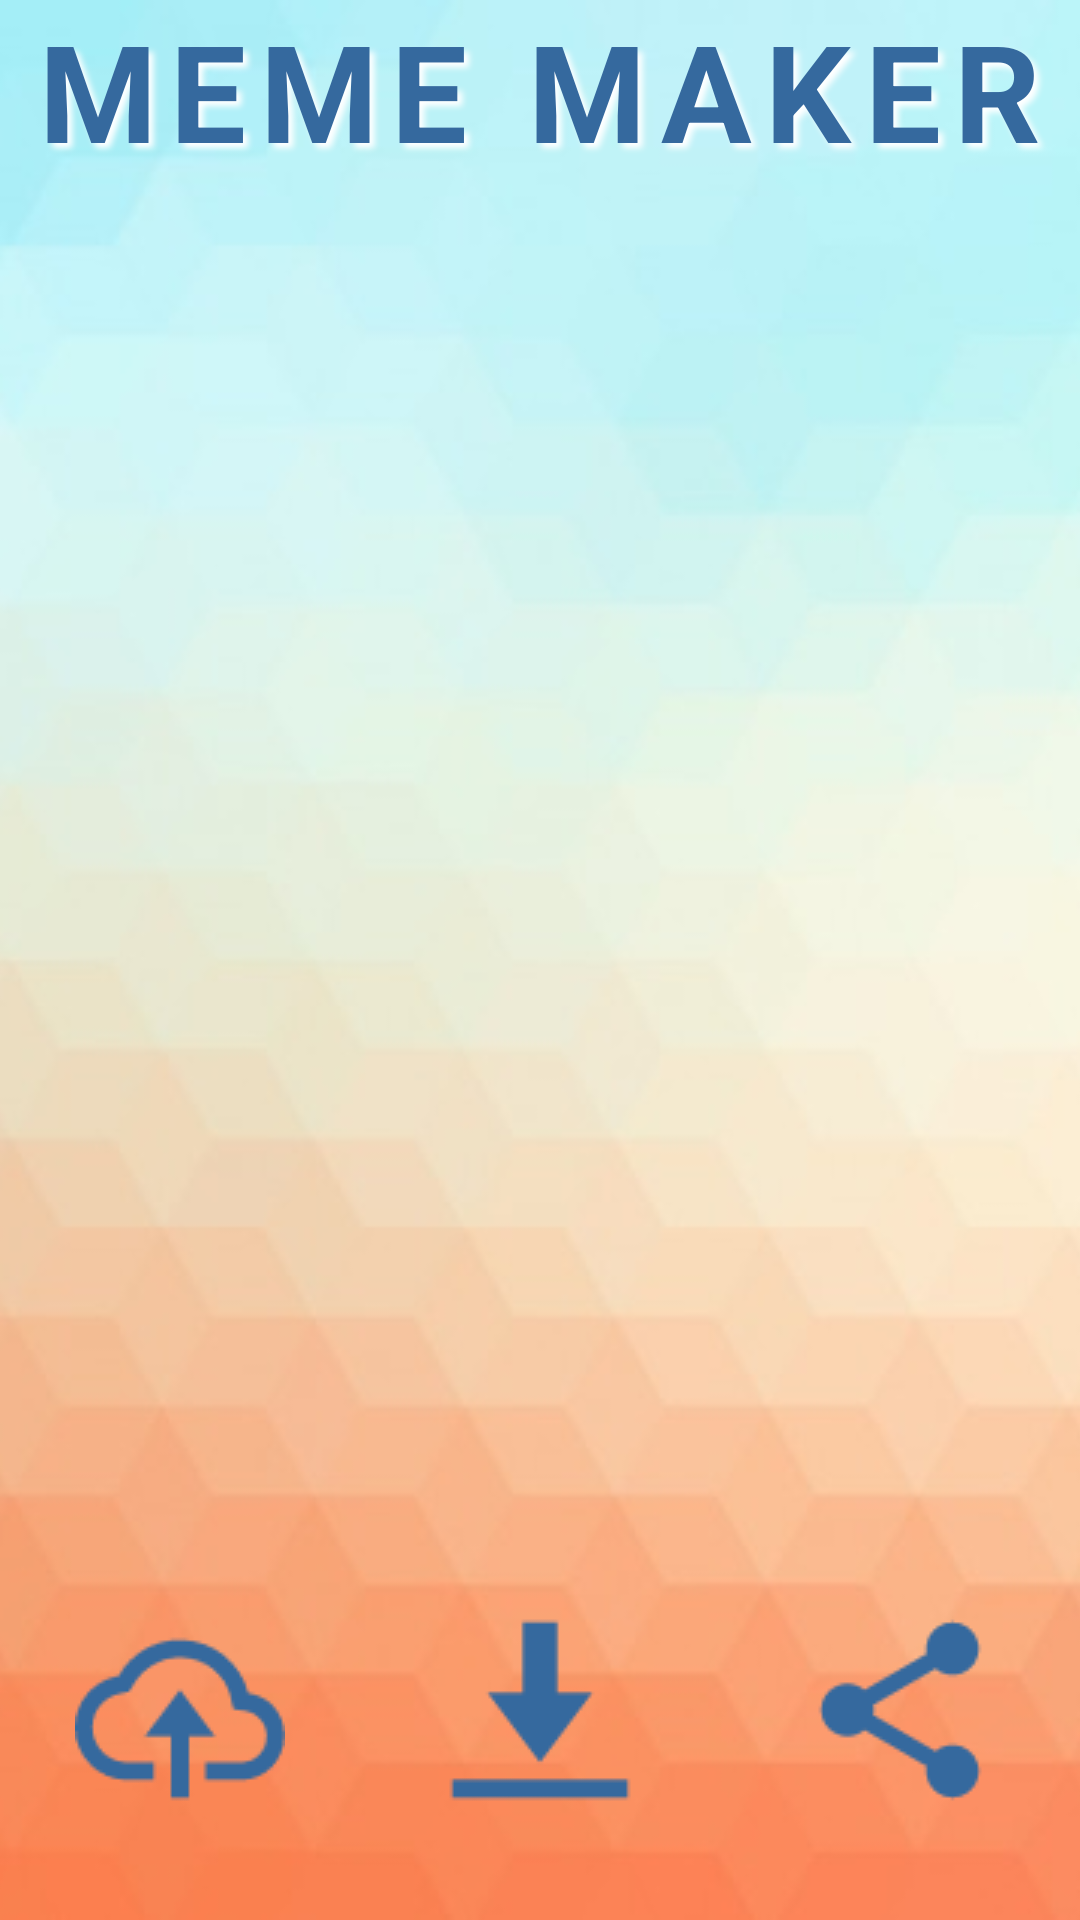

The Android layout XML behind this screen, and the referenced resources:
<!-- AndroidManifest.xml: application theme AppTheme -->
<!-- res/layout/activity_meme.xml -->
<?xml version="1.0" encoding="utf-8"?>
<RelativeLayout xmlns:android="http://schemas.android.com/apk/res/android"
    xmlns:tools="http://schemas.android.com/tools"
    android:layout_width="match_parent"
    android:layout_height="match_parent"
    tools:context="com.epicodus.mememaker.ui.MemeActivity">

    <ImageView
        android:layout_width="wrap_content"
        android:layout_height="fill_parent"
        android:id="@+id/imageView"
        android:src="@drawable/background"
        android:scaleType="centerCrop"
        android:layout_alignParentTop="true"
        android:layout_alignParentLeft="true"
        android:layout_alignParentStart="true" />

    <TextView
        android:layout_width="wrap_content"
        android:layout_height="wrap_content"
        android:text="MEME MAKER"
        android:layout_alignParentTop="true"
        android:layout_centerHorizontal="true"
        android:textSize="45sp"
        android:textStyle="bold"
        android:letterSpacing=".1"
        android:textColor="#35699e"
        android:id="@+id/textView"
        android:shadowColor="#FFF"
        android:shadowDx="5"
        android:shadowDy="5"
        android:shadowRadius="5"/>

    <ImageView
        android:layout_width="fill_parent"
        android:layout_height="fill_parent"
        android:paddingBottom="120dp"
        android:id="@+id/memeImageView"
        android:layout_below="@+id/textView"
        android:layout_centerHorizontal="true" />

    <ImageButton
        android:layout_width="wrap_content"
        android:layout_height="wrap_content"
        android:paddingLeft="25dp"
        android:id="@+id/saveBitmap"
        android:src="@drawable/cloud"
        android:background="@null"
        android:layout_alignParentBottom="true"
        android:layout_alignParentLeft="true"
        android:layout_alignParentStart="true"
        android:layout_marginBottom="35dp" />

    <ImageButton
        android:layout_width="wrap_content"
        android:layout_height="wrap_content"
        android:background="@null"
        android:id="@+id/downloadButton"
        android:src="@drawable/download"
        android:layout_alignTop="@+id/saveBitmap"
        android:layout_centerHorizontal="true" />

    <ImageButton
        android:layout_width="wrap_content"
        android:layout_height="wrap_content"
        android:background="@null"
        android:paddingRight="25dp"
        android:id="@+id/shareButton"
        android:src="@drawable/share"
        android:layout_alignBottom="@+id/downloadButton"
        android:layout_alignParentRight="true"
        android:layout_alignParentEnd="true" />


</RelativeLayout>
<!-- resources referenced by this layout -->
<resources>
  <!-- drawable background: jpg bitmap (drawable, 23698 bytes) -->
  <!-- drawable cloud: png bitmap (drawable, 1663 bytes) -->
  <!-- drawable download: png bitmap (drawable, 632 bytes) -->
  <!-- drawable share: png bitmap (drawable, 1330 bytes) -->
  <style name="AppTheme" parent="Theme.AppCompat.Light.DarkActionBar">
          
  
          <item name="colorPrimary">@color/colorPrimary</item>
          <item name="colorPrimaryDark">@color/colorPrimaryDark</item>
          <item name="colorAccent">@color/colorAccent</item>
      </style>
  <color name="colorPrimary">#607D8B</color>
  <color name="colorPrimaryDark">#455A64</color>
  <color name="colorAccent">#FF9800</color>
</resources>
